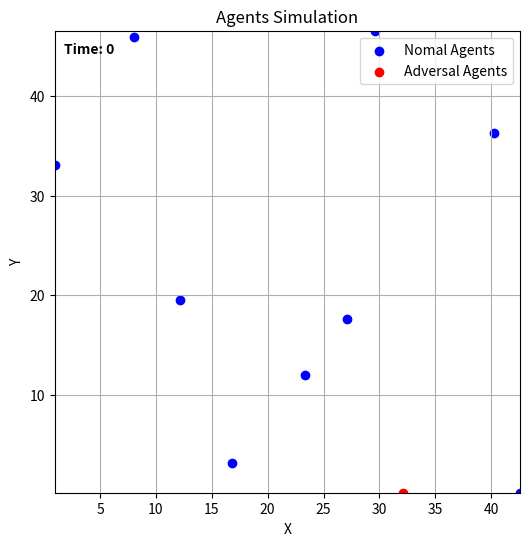

Recreate this plot in Python. (Note: this script raises an exception after producing the figure.)
import numpy as np
import random
import matplotlib
matplotlib.use('Agg')
import matplotlib.pyplot as plt
import matplotlib.animation as animation
from enum import IntEnum, auto

class AgentType(IntEnum):
    NOMAL = auto()
    ADVERSAL = auto()

class Agent:
    def __init__(self, initial_position, agent_type, F, dimension):
        self.position_history = [initial_position]
        self.agent_type = agent_type
        self.F = F
        self.dimension = dimension
        self.step_length = 10.0

    def _is_valid_positions(self, other_agents_positions):
        ## TODO: validation した方が理想的
        return True
    
    def _move_as_adversal(self, other_agents_positions):
        ## 静止
        self.position_history.append(self.position_history[-1].copy())

    def _move_as_nomal(self, other_agents_positions):
        best_nomal_vector_set = {'nomal_vector': None, 'diff_of_sides': 0}

        for counter in range(100):
            # hyperplane の単位法線ベクトル (nomal_vector) をランダムに生成
            rng = np.random.default_rng()
            v = rng.standard_normal(self.dimension)
            norm = np.linalg.norm(v)
            nomal_vector = v / norm
            
            nodes_on_positive_side = 0  # hyperplane の nomal_vector 側にある agent の数
            nodes_on_negative_side = 0  # hyperplane の nomal_vector と逆側にある agent の数
            for other_position in other_agents_positions:
                if nomal_vector @ (other_position - self.position_history[-1]) > 0:
                    nodes_on_positive_side += 1
                else:
                    nodes_on_negative_side += 1
            diff_of_sides = nodes_on_positive_side - nodes_on_negative_side
            if diff_of_sides > self.F:
                if diff_of_sides > best_nomal_vector_set['diff_of_sides']:
                    best_nomal_vector_set['nomal_vector'] = nomal_vector                    
                    best_nomal_vector_set['diff_of_sides'] = diff_of_sides
            elif - diff_of_sides >  self.F:
                if -diff_of_sides > best_nomal_vector_set['diff_of_sides']:
                    best_nomal_vector_set['nomal_vector'] = - nomal_vector                    
                    best_nomal_vector_set['diff_of_sides'] = - diff_of_sides
        
        if best_nomal_vector_set['nomal_vector'] is None:
            self.position_history.append(self.position_history[-1].copy())
            print("not found good hyperplane")

        else:   
            self.position_history.append(self.position_history[-1].copy() + best_nomal_vector_set['nomal_vector'] * self.step_length)
            self.step_length *= 0.9

    def update_position(self, other_agents_positions):
        assert self._is_valid_positions(other_agents_positions)
        if self.agent_type == AgentType.ADVERSAL:
            self._move_as_adversal(other_agents_positions)
        else:
            self._move_as_nomal(other_agents_positions)
        
class SimulationPlatform:
    def __init__(self, dimension, N, F):
        self.dimension = dimension
        self.N = N
        self.F = F
        self.agents = []
        self._initialize_agents()
        self.visible_graph = [[] for _ in range(N)]
        self._initialize_visible_graph()

    def _initialize_visible_graph(self):
        ## NOTE: 一旦可視グラフは完全グラフと仮定する
        for i in range(self.N):
            for j in range(self.N):
                if i is not j:
                    self.visible_graph[i].append(j)

    def _initialize_agents(self):
        adversal_index = random.sample(list(range(self.N)), self.F)
        for i in range(self.N):
            position = np.array([random.uniform(0, 50) for _ in range(self.dimension)])
            if i in adversal_index:
                agent_type = AgentType.ADVERSAL
            else:
                agent_type = AgentType.NOMAL
            self.agents.append(Agent(initial_position=position, agent_type=agent_type, F=self.F, dimension=self.dimension))

    def _update_agents(self, cur_time):
        for i in range(self.N):
            other_agents_positions = []
            for j in self.visible_graph[i]:
                other_agents_positions.append(self.agents[j].position_history[cur_time])
            self.agents[i].update_position(other_agents_positions)

    # agents が合意に達しているか評価
    def _has_got_agreement():
        almost_zero = 10**(-5)
        for i in range(N):
            for j in range(self.N):
                if np.abs(self.agents[i] - self.agents[j]) > almost_zero:
                    return False
        return True

    # agents の移動の様子を可視化. 2次元にのみ対応している
    def _visualize(self, update_times):
        assert self.dimension == 2
        fig, ax = plt.subplots(figsize=(6, 6))

        scat_nomal = ax.scatter([], [], c='blue', label='Nomal Agents')
        scat_adversal = ax.scatter([], [], c='red', label='Adversal Agents')
        x = [agent.position_history[t][0] for t in range(update_times) for agent in self.agents]
        y = [agent.position_history[t][1] for t in range(update_times) for agent in self.agents]
        ax.set_xlim(min(x),max(x))
        ax.set_ylim(min(y),max(y))
        ax.grid(True)
        ax.set_title("Agents Simulation")
        ax.set_xlabel("X")
        ax.set_ylabel("Y")
        leg = ax.legend(loc='upper right')
        time_text = ax.text(0.02, 0.95, '', transform=ax.transAxes, weight='bold')

        def animate(t):
            x_nomal = [agent.position_history[t][0] for agent in self.agents if agent.agent_type == AgentType.NOMAL]
            y_nomal = [agent.position_history[t][1] for agent in self.agents if agent.agent_type == AgentType.NOMAL]
            
            x_adversal = [agent.position_history[t][0] for agent in self.agents if agent.agent_type == AgentType.ADVERSAL]
            y_adversal = [agent.position_history[t][1] for agent in self.agents if agent.agent_type == AgentType.ADVERSAL]

            scat_nomal.set_offsets(np.c_[x_nomal, y_nomal])
            scat_adversal.set_offsets(np.c_[x_adversal, y_adversal])
            time_text.set_text(f'Time: {t}')
            
            return scat_nomal, scat_adversal, leg, time_text

        base_interval = 50 
        durations = [base_interval] * update_times
        durations[-1] = 3000

        ani = animation.FuncAnimation(
            fig, animate, frames=update_times, interval=50, blit=True, repeat=False
        )
        ani.save(
            f'out/visualizer.mp4'
        )
        plt.close()
        return

    def simulate(self, update_times):
        for t in range(update_times):
            self._update_agents(t)
        
        self._visualize(update_times)


if __name__ == "__main__":
    simulation_platform = SimulationPlatform(dimension=2, N=10, F=1)
    simulation_platform.simulate(update_times=100)
